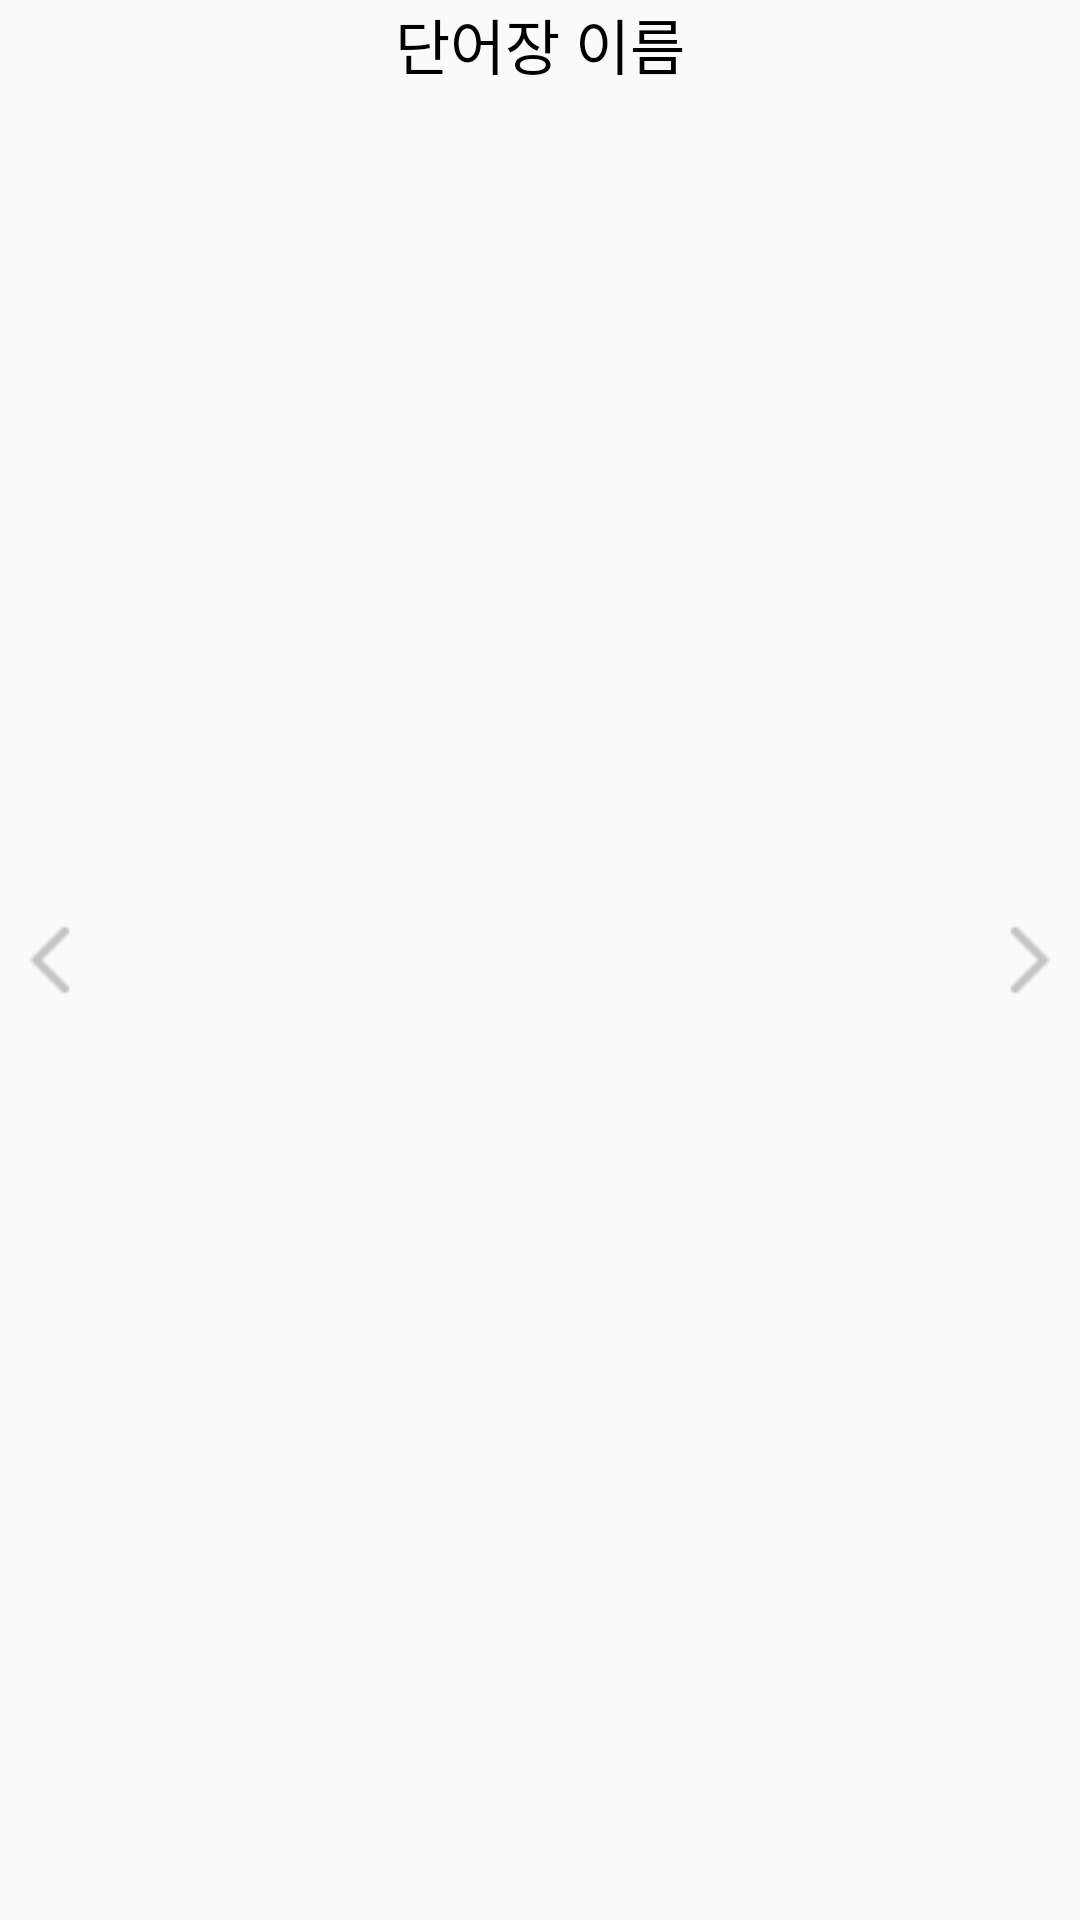

Reconstruct the res/layout file that produces this screen, plus the resources it refers to.
<!-- AndroidManifest.xml: application theme Theme.AppCompat.Light.NoActionBar -->
<!-- res/layout/activity_one_word.xml -->
<?xml version="1.0" encoding="utf-8"?>
<RelativeLayout xmlns:android="http://schemas.android.com/apk/res/android"
    android:layout_width="match_parent"
    android:layout_height="match_parent">

    <TextView
        android:id="@+id/list_name"
        android:layout_width="match_parent"
        android:layout_height="wrap_content"
        android:layout_weight="1"
        android:text="단어장 이름"
        android:textColor="#000"
        android:textSize="20sp"
        android:gravity="center"
        android:textAlignment="center"
        android:layout_alignParentTop="true"/>

    <ImageView
        android:id="@+id/line"
        android:layout_width="wrap_content"
        android:layout_height="wrap_content"
        android:layout_below="@+id/list_name"
        android:layout_centerHorizontal="true"
        android:src="@drawable/line2" />

    <ImageButton
        android:id="@+id/previousbtn"
        android:layout_width="wrap_content"
        android:layout_height="wrap_content"
        android:layout_marginLeft="10dp"
        android:layout_alignParentLeft="true"
        android:layout_centerVertical="true"
        android:src="@drawable/left"
        android:background="#00FFFFFF"/>

    <androidx.viewpager2.widget.ViewPager2
        android:id="@+id/view_pager"
        android:layout_width="match_parent"
        android:layout_height="match_parent">

    </androidx.viewpager2.widget.ViewPager2>

    <ImageButton
        android:id="@+id/nextbtn"
        android:layout_width="wrap_content"
        android:layout_height="wrap_content"
        android:layout_marginRight="10dp"
        android:layout_alignParentRight="true"
        android:layout_centerVertical="true"
        android:src="@drawable/right"
        android:background="#00FFFFFF"/>

</RelativeLayout>
<!-- resources referenced by this layout -->
<resources>
  <!-- drawable left: png bitmap (drawable, 278 bytes) -->
  <!-- drawable right: png bitmap (drawable, 264 bytes) -->
</resources>
